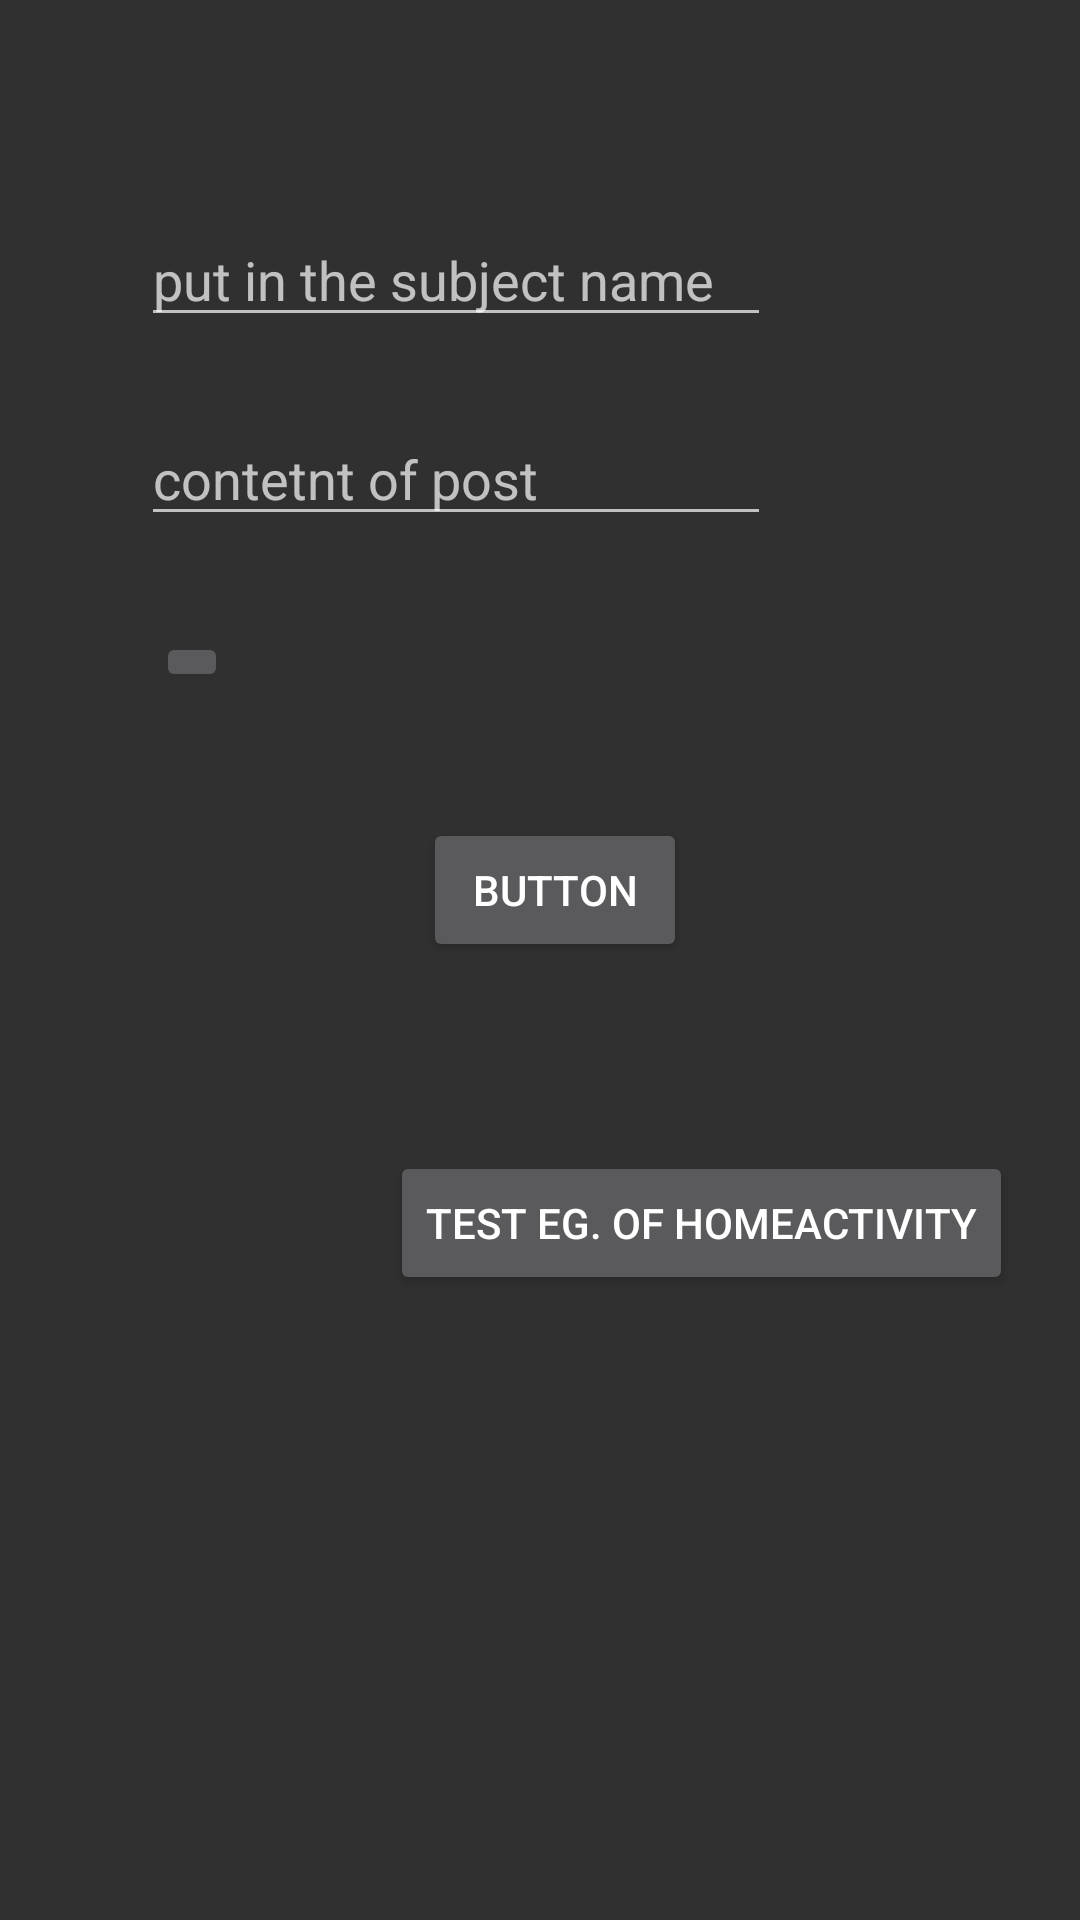

This screen was rendered from an Android layout file. Write that file and the resources it references.
<!-- AndroidManifest.xml: application theme Theme.AppCompat.NoActionBar -->
<!-- res/layout/activity_fake_add_post.xml -->
<?xml version="1.0" encoding="utf-8"?>
<androidx.constraintlayout.widget.ConstraintLayout xmlns:android="http://schemas.android.com/apk/res/android"
    xmlns:app="http://schemas.android.com/apk/res-auto"
    xmlns:tools="http://schemas.android.com/tools"
    android:layout_width="match_parent"
    android:layout_height="match_parent"
    tools:context=".FakeAddPostActivity"


    >

    <EditText
        android:id="@+id/textTv"
        android:layout_width="wrap_content"
        android:layout_height="wrap_content"
        android:layout_marginStart="47dp"
        android:layout_marginTop="25dp"
        android:ems="10"
        android:hint="contetnt of post"
        android:inputType="textPersonName"
        app:layout_constraintStart_toStartOf="parent"
        app:layout_constraintTop_toBottomOf="@+id/subjectTV" />

    <EditText
        android:id="@+id/subjectTV"
        android:layout_width="wrap_content"
        android:layout_height="wrap_content"
        android:layout_marginStart="47dp"
        android:layout_marginTop="32dp"
        android:ems="10"
        android:hint="put in the subject name"
        android:inputType="textPersonName"
        app:layout_constraintStart_toStartOf="parent"
        app:layout_constraintTop_toBottomOf="@+id/addedPicture" />

    <ImageView
        android:id="@+id/addedPicture"
        android:layout_width="200dp"
        android:layout_height="wrap_content"
        android:layout_marginStart="79dp"
        android:layout_marginTop="39dp"
        app:layout_constraintStart_toStartOf="parent"
        app:layout_constraintTop_toTopOf="parent" />

    <Button
        android:id="@+id/submitPostBtn"
        android:layout_width="wrap_content"
        android:layout_height="wrap_content"
        android:layout_marginStart="141dp"
        android:layout_marginTop="94dp"
        android:text="Button"
        app:layout_constraintStart_toStartOf="parent"
        app:layout_constraintTop_toBottomOf="@+id/textTv" />

    <ImageButton
        android:id="@+id/galleryButton"
        android:layout_width="wrap_content"
        android:layout_height="wrap_content"
        android:layout_marginStart="52dp"
        android:layout_marginTop="32dp"
        app:layout_constraintStart_toStartOf="parent"
        app:layout_constraintTop_toBottomOf="@+id/textTv"
        app:srcCompat="@drawable/ic_baseline_photo_camera_24" />

    <Button
        android:id="@+id/nextActBtn"
        android:layout_width="wrap_content"
        android:layout_height="wrap_content"
        android:layout_marginStart="130dp"
        android:layout_marginTop="63dp"
        android:text="test eg. of homeactivity"
        app:layout_constraintStart_toStartOf="parent"
        app:layout_constraintTop_toBottomOf="@+id/submitPostBtn" />
</androidx.constraintlayout.widget.ConstraintLayout>
<!-- resources referenced by this layout -->
<resources>

</resources>
